Run: headless pygame with SDL's dummy video driver; simulated clock (each Clock.tick advances the game by its frame time, no real sleeping); random seed 0; keys injected as events and as key.get_pressed() state; no mouse input.
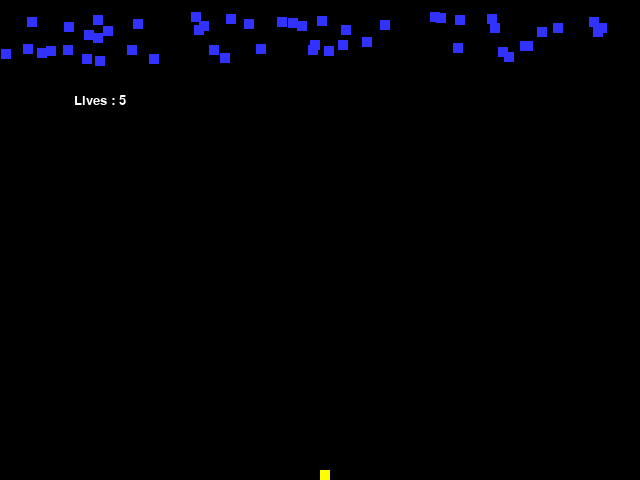
Frame 1 of 4 · flips 1–60 · no input
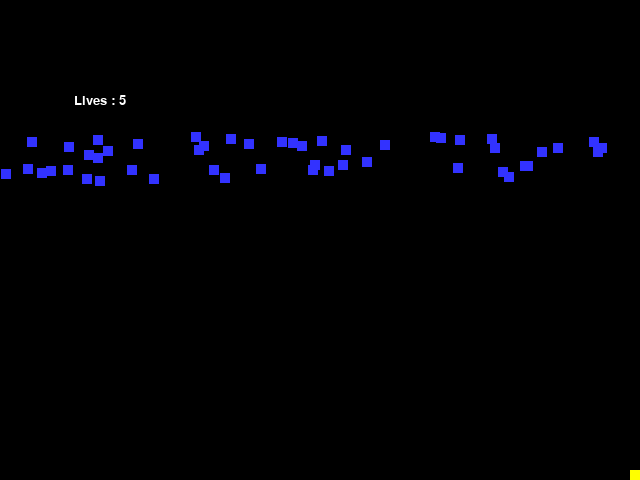
Frame 2 of 4 · flips 61–180 · tapped SPACE, RETURN · held RIGHT (→), D
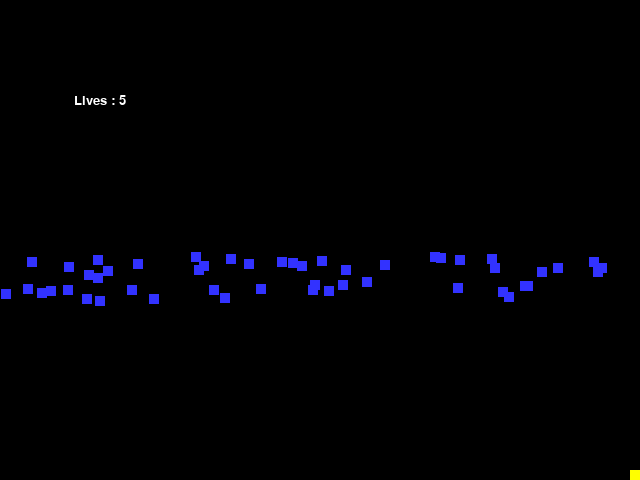
Frame 3 of 4 · flips 181–300 · held DOWN (↓), S
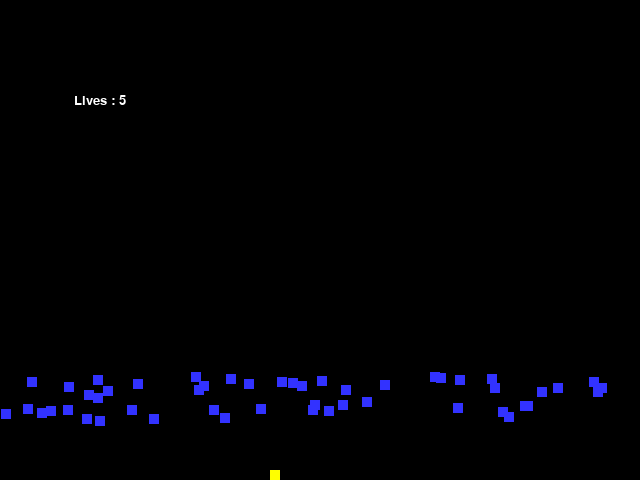
Frame 4 of 4 · flips 301–420 · held LEFT (←), A, UP (↑), W

The pygame program that drew these frames:

import pygame
import random
import math

# -- Global Constants

## -- Define the class Invader which is a sprite
class Invader(pygame.sprite.Sprite):
    # Define the constructor for Invader
    def __init__(self, color, width, height, speed):
        # Call the sprite constructor
        super().__init__()
        # Create a sprite and fill it with colour
        self.image = pygame.Surface([width,height])
        self.image.fill(color)
        # Set the position of the sprite
        self.rect = self.image.get_rect()
        self.rect.x = random.randrange(0, 600)
        self.rect.y = random.randrange(-50, 0)
        self.speed = speed
    #End Procedure

    # Class update function - runs for each pass through the game loop
    def update(self):
        self.rect.y = self.rect.y + self.speed
    #end proc
#End Class

## -- Define the class Player which is a sprite
class Player(pygame.sprite.Sprite):
    # Define the constructor for Player
    def __init__(self, color, width, height, speed, lives):
        # Call the sprite constructor
        super().__init__()
        # Create a sprite and fill it with colour
        self.image = pygame.Surface([width,height])
        self.image.fill(color)
        # Set the position of the sprite
        self.rect = self.image.get_rect()
        self.rect.x = size[0] // 2
        self.rect.y = size[1] - height
        self.speed = speed
        self.lives = lives
    #end func

    # Class update function - runs for each pass through the game loop
    def update(self):
        self.rect.y = self.rect.y + self.speed
    #end proc

    def player_set_speed(self, val):
        self.rect.x = self.rect.x + val
        if self.rect.x < 0:
            self.rect.x = 0
        if self.rect.x > size[0] - player_width:
            self.rect.x = size[0] - player_width
    #end proc

#end class

def number_of_lives(screen):
    font = pygame.font.SysFont("arial", 20)
    text = font.render("Lives : %a" %my_player.lives, 1, WHITE)
    textRect = text.get_rect()
    textRect.center = (100, 100)
    screen.blit(text, textRect)
# enddef


# -- Colours

BLACK = (0,0,0)
WHITE = (255,255,255)
BLUE = (50,50,255)
YELLOW = (255,255,0)

# -- Initialise PyGame
pygame.init()

# -- Blank Screen
size = (640,480)
screen = pygame.display.set_mode(size)

# -- Title of new window/screen
pygame.display.set_caption("Invader")

# -- Exit game flag set to false
done = False

# Create a list of the invaders
invader_group = pygame.sprite.Group()
player_group = pygame.sprite.Group()

# Create a list of all sprites
all_sprites_group = pygame.sprite.Group()

# -- Manages how fast screen refreshes
clock = pygame.time.Clock()

# Create the invaders
number_of_invaders = 50
invader_width = 10
invader_height = 10
for x in range(number_of_invaders):
    invader_speed = random.randrange(1,2)
    my_invader = Invader(BLUE, invader_width, invader_height, invader_speed)
    invader_group.add(my_invader)
    all_sprites_group.add(my_invader) # adds it to the group of all Sprites
#Next x

# Creating the player
player_width = 10
player_height = 10
my_player = Player(YELLOW, player_width, player_height, 0, 5)
player_group.add(my_player)
all_sprites_group.add(my_player)

while not done:
    # -- User input and controls
    for event in pygame.event.get():
        if event.type == pygame.QUIT:
            done = True
        #end if
    #next event

    # if left is pressed, then player moves left, if right is pressed, then player moves left
    keys = pygame.key.get_pressed()
    if keys[pygame.K_LEFT]:
        my_player.player_set_speed(-3)
    elif keys[pygame.K_RIGHT]:
        my_player.player_set_speed(3)
    #end if
    
    # -- User inputs here


    # -- Game logic goes after this comment
    all_sprites_group.update()
    # when invader hits the player add 5 to the score
    player_hit_group = pygame.sprite.spritecollide(my_player, invader_group, True) 
    for foo in player_hit_group:
        my_player.lives -= 1
        #if my_player.lives == 0:
        #    clock.tick(1)
        #end if
    #next foo
    
    # -- Screen background is BLACK
    screen.fill(BLACK)
    
    # -- Draw here
    all_sprites_group.draw(screen)
    number_of_lives(screen)
    

    # -- flip display to reveal new position of objects
    pygame.display.flip()

    # - The clock ticks over
    clock.tick(60)

#End While - End of game loop

pygame.quit()
